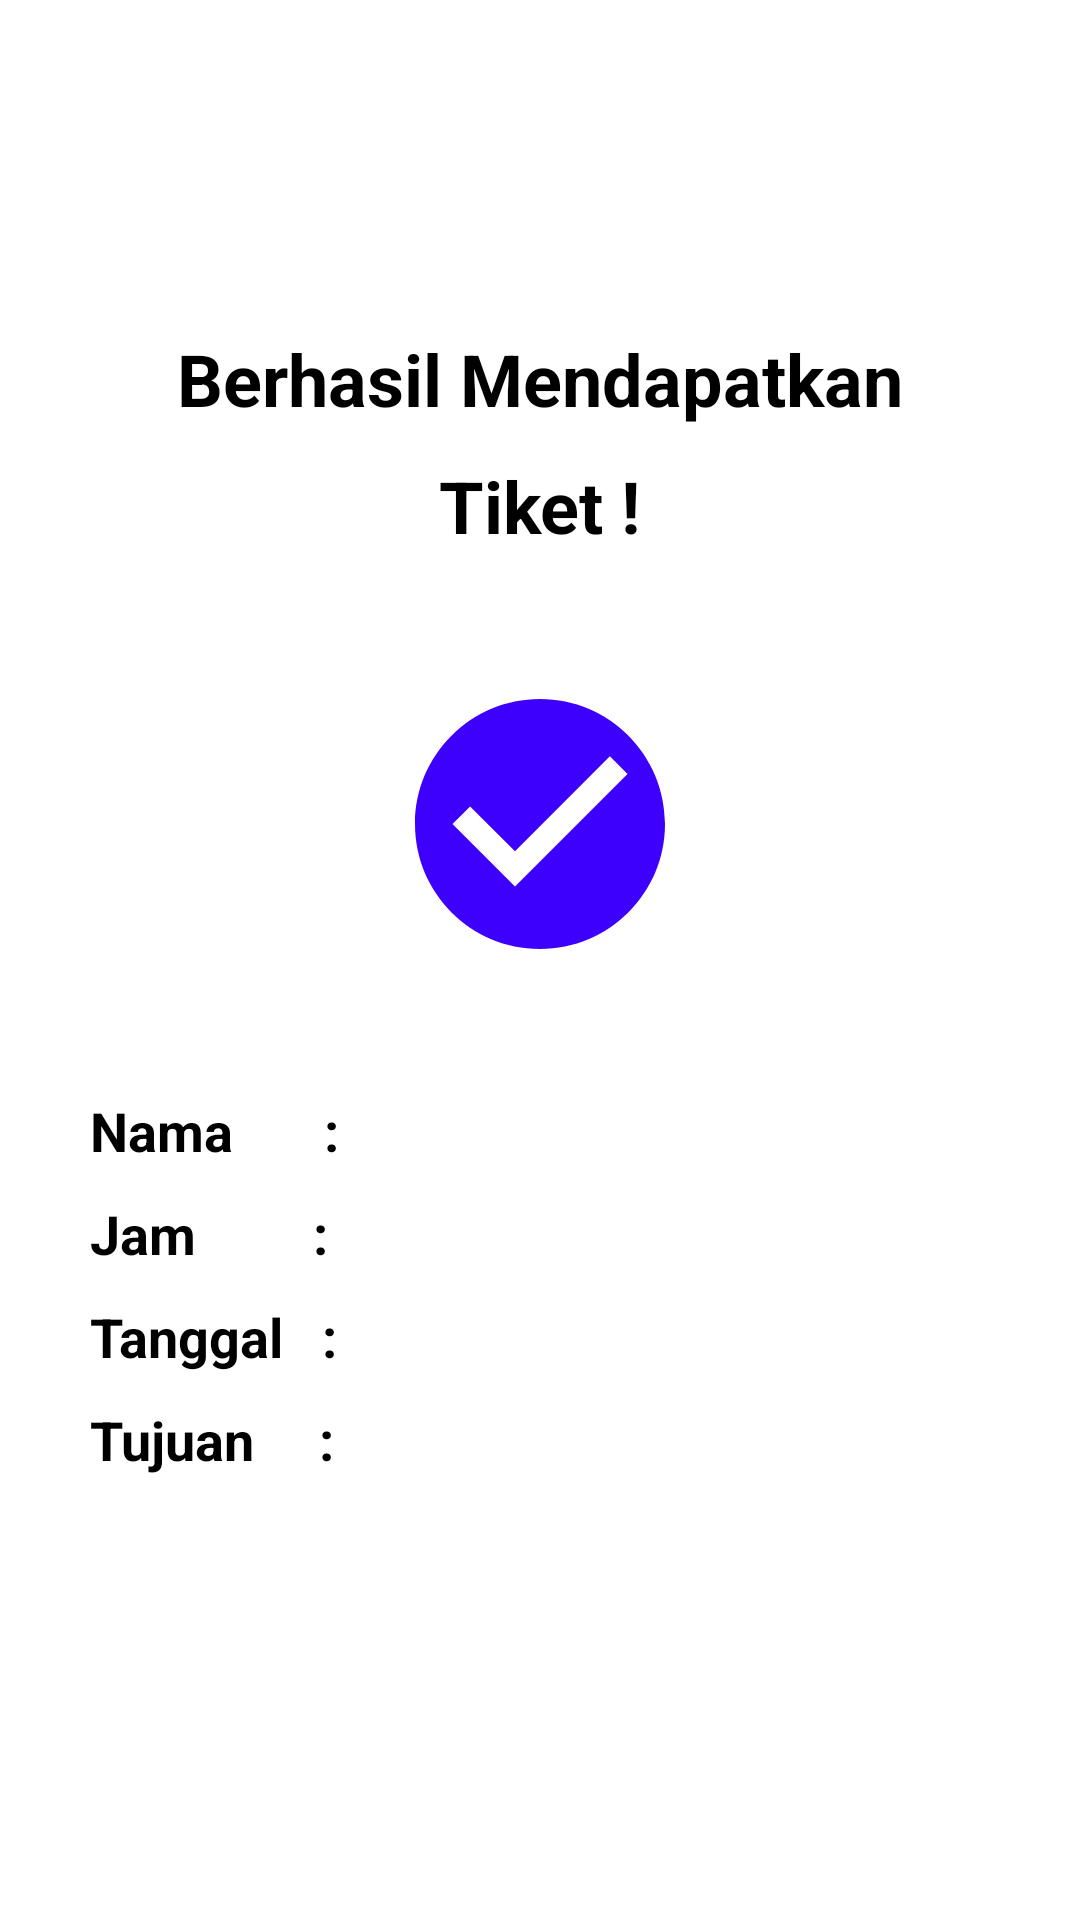

Produce the Android XML layout that renders to this screen, including the resource entries it uses.
<!-- AndroidManifest.xml: application theme Theme.PemesanaTiketKeretaP6 -->
<!-- res/layout/activity_second.xml -->
<?xml version="1.0" encoding="utf-8"?>
<androidx.constraintlayout.widget.ConstraintLayout xmlns:android="http://schemas.android.com/apk/res/android"
    xmlns:app="http://schemas.android.com/apk/res-auto"
    xmlns:tools="http://schemas.android.com/tools"
    android:id="@+id/main"
    android:layout_width="match_parent"
    android:layout_height="match_parent"
    android:padding="30dp"
    android:background="@color/white"
    tools:context=".SecondActivity">

    <TextView
        android:id="@+id/berhasil"
        android:layout_width="wrap_content"
        android:layout_height="wrap_content"
        android:text="Berhasil Mendapatkan"
        android:textStyle="bold"
        android:textSize="24dp"
        android:textColor="@color/black"
        android:layout_marginTop="80dp"
        app:layout_constraintTop_toBottomOf="parent"
        app:layout_constraintEnd_toEndOf="parent"
        app:layout_constraintStart_toStartOf="parent"
        app:layout_constraintTop_toTopOf="parent" />

    <TextView
        android:id="@+id/tiket"
        android:layout_width="wrap_content"
        android:layout_height="wrap_content"
        android:text="Tiket !"
        android:textStyle="bold"
        android:textSize="24dp"
        android:textColor="@color/black"
        android:layout_marginTop="10dp"
        app:layout_constraintTop_toBottomOf="@id/berhasil"
        app:layout_constraintEnd_toEndOf="parent"
        app:layout_constraintStart_toStartOf="parent" />

    <ImageView
        android:id="@+id/check"
        android:layout_width="wrap_content"
        android:layout_height="wrap_content"
        android:src="@drawable/baseline_check_circle_24"
        android:layout_marginTop="40dp"
        app:layout_constraintTop_toBottomOf="@id/tiket"
        app:layout_constraintEnd_toEndOf="parent"
        app:layout_constraintStart_toStartOf="parent"/>

    <TextView
        android:id="@+id/nama"
        android:layout_width="wrap_content"
        android:layout_height="wrap_content"
        android:text="Nama       : "
        android:textStyle="bold"
        android:textSize="18dp"
        android:textColor="@color/black"
        android:layout_marginTop="40dp"
        app:layout_constraintTop_toBottomOf="@id/check"/>

    <TextView
        android:id="@+id/jam"
        android:layout_width="wrap_content"
        android:layout_height="wrap_content"
        android:text="Jam         : "
        android:textStyle="bold"
        android:textSize="18dp"
        android:textColor="@color/black"
        android:layout_marginTop="10dp"
        app:layout_constraintTop_toBottomOf="@id/nama"/>

    <TextView
        android:id="@+id/tanggal"
        android:layout_width="wrap_content"
        android:layout_height="wrap_content"
        android:text="Tanggal   : "
        android:textStyle="bold"
        android:textSize="18dp"
        android:textColor="@color/black"
        android:layout_marginTop="10dp"
        app:layout_constraintTop_toBottomOf="@id/jam"/>

    <TextView
        android:id="@+id/tujuan"
        android:layout_width="wrap_content"
        android:layout_height="wrap_content"
        android:text="Tujuan     : "
        android:textStyle="bold"
        android:textSize="18dp"
        android:textColor="@color/black"
        android:layout_marginTop="10dp"
        app:layout_constraintTop_toBottomOf="@id/tanggal"/>




</androidx.constraintlayout.widget.ConstraintLayout>
<!-- resources referenced by this layout -->
<resources>
  <!-- drawable baseline_check_circle_24 (drawable) -->
  <vector xmlns:android="http://schemas.android.com/apk/res/android" android:height="100dp" android:tint="#3E00FD" android:viewportHeight="24" android:viewportWidth="24" android:width="100dp">
        
      <path android:fillColor="@android:color/white" android:pathData="M12,2C6.48,2 2,6.48 2,12s4.48,10 10,10 10,-4.48 10,-10S17.52,2 12,2zM10,17l-5,-5 1.41,-1.41L10,14.17l7.59,-7.59L19,8l-9,9z"/>
      
  </vector>
  <style name="Theme.PemesanaTiketKeretaP6" parent="Base.Theme.PemesanaTiketKeretaP6" />
  <style name="Base.Theme.PemesanaTiketKeretaP6" parent="Theme.Material3.DayNight.NoActionBar">
          
          
      </style>
  <!-- not gathered from this repository: default colours our renderer supplied (Android Studio template values) -->
  <color name="black">#FF000000</color>
  <color name="white">#FFFFFFFF</color>
</resources>
